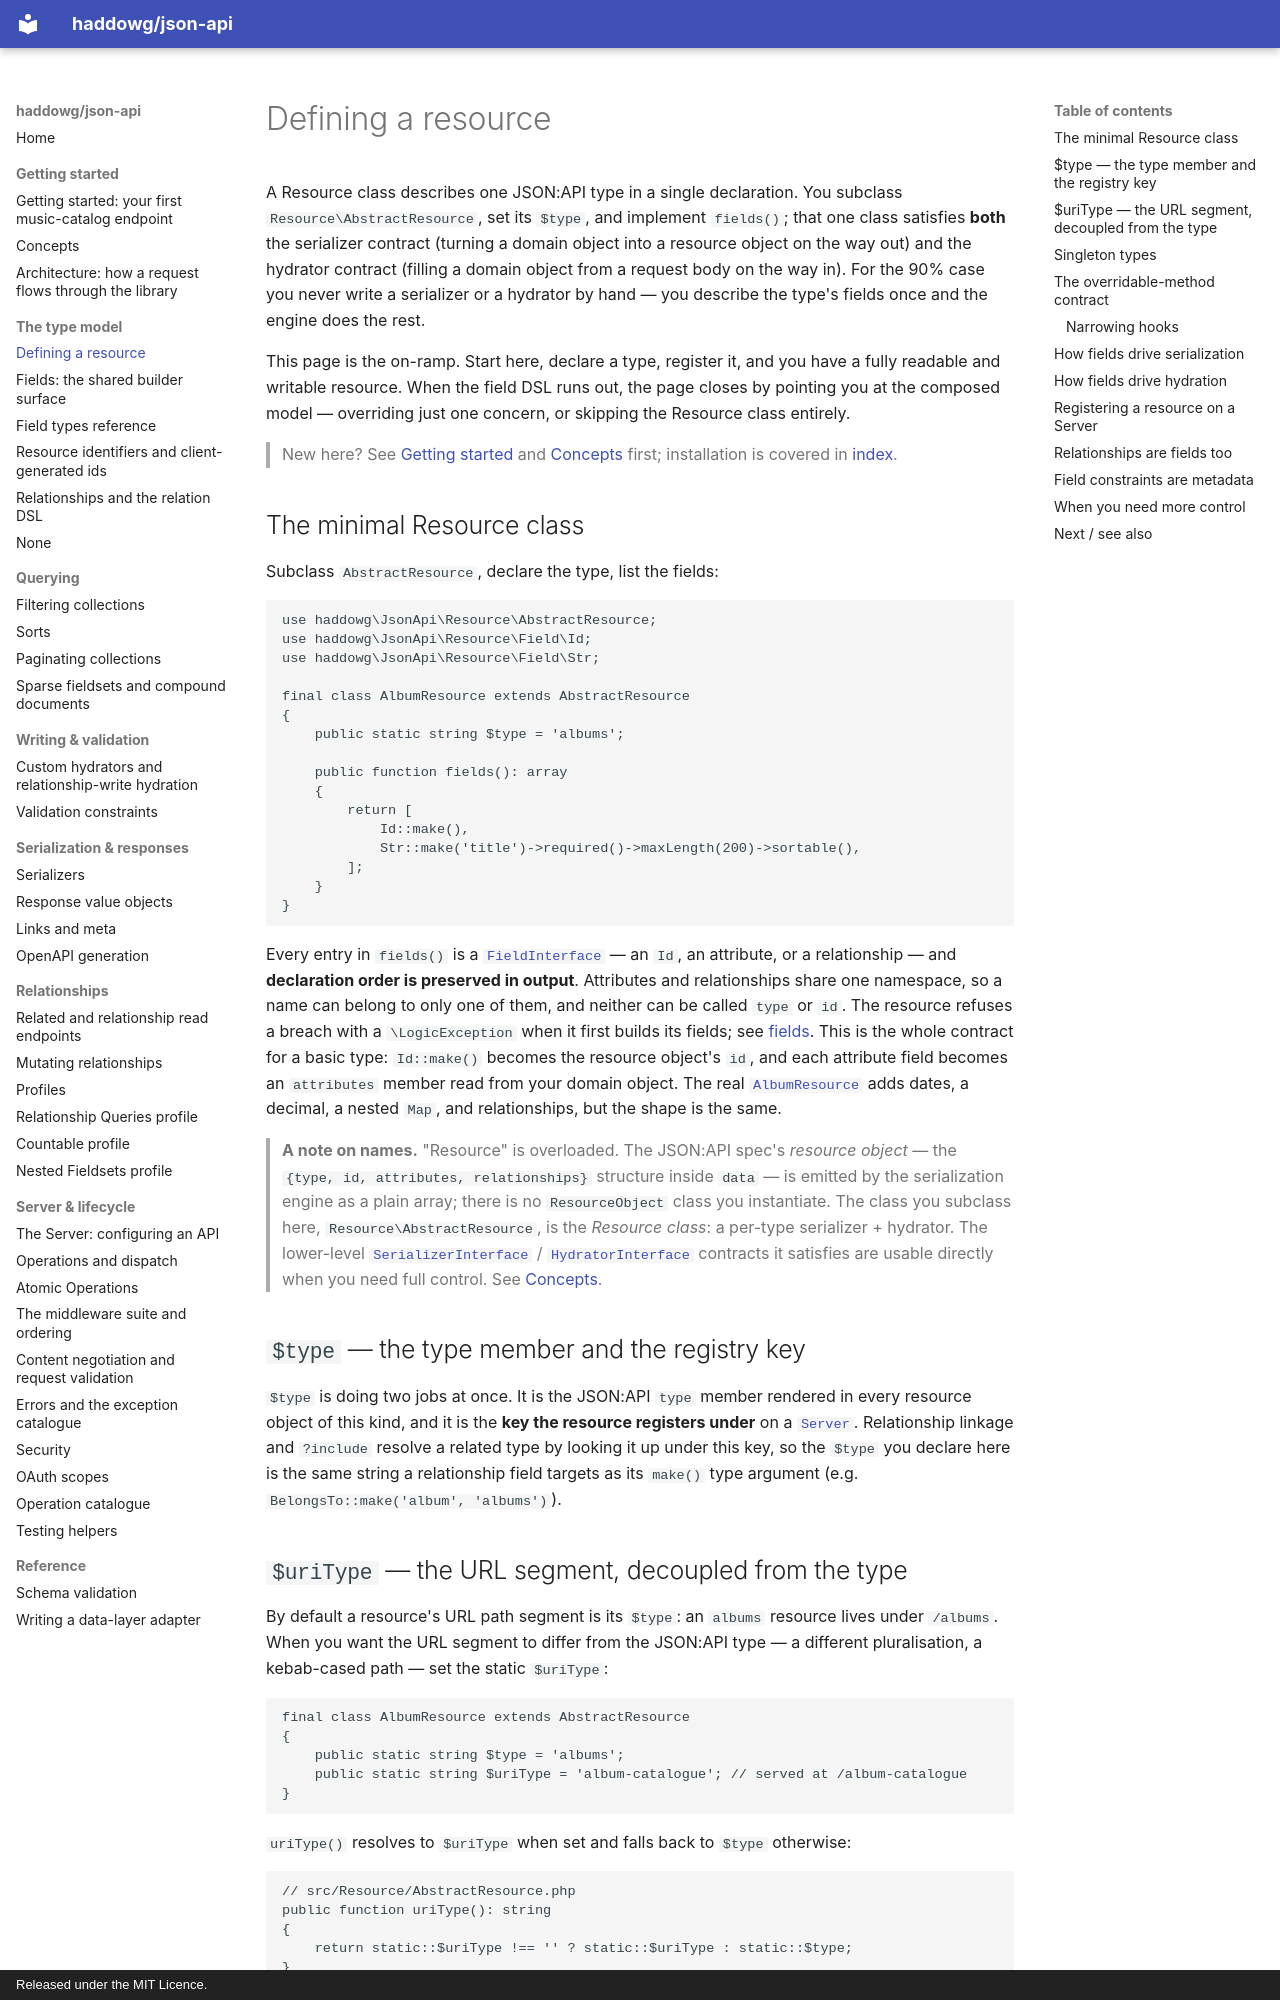

repository: haddowg/json-api · page: resources/index.html · generator: mkdocs · copyright: Released under the MIT Licence.

# Defining a resource

A Resource class describes one JSON:API type in a single declaration. You subclass
`Resource\AbstractResource`, set its `$type`, and implement `fields()`; that one
class satisfies **both** the serializer contract (turning a domain object into a
resource object on the way out) and the hydrator contract (filling a domain object
from a request body on the way in). For the 90% case you never write a serializer
or a hydrator by hand — you describe the type's fields once and the engine does the
rest.

This page is the on-ramp. Start here, declare a type, register it, and you have a
fully readable and writable resource. When the field DSL runs out, the page closes
by pointing you at the composed model — overriding just one concern, or skipping
the Resource class entirely.

> New here? See [Getting started](getting-started.md) and [Concepts](concepts.md)
> first; installation is covered in [index](index.md).

## The minimal Resource class

Subclass `AbstractResource`, declare the type, list the fields:

```php
use haddowg\JsonApi\Resource\AbstractResource;
use haddowg\JsonApi\Resource\Field\Id;
use haddowg\JsonApi\Resource\Field\Str;

final class AlbumResource extends AbstractResource
{
    public static string $type = 'albums';

    public function fields(): array
    {
        return [
            Id::make(),
            Str::make('title')->required()->maxLength(200)->sortable(),
        ];
    }
}
```

Every entry in `fields()` is a [`FieldInterface`](fields.md) — an `Id`, an
attribute, or a relationship — and **declaration order is preserved in output**.
Attributes and relationships share one namespace, so a name can belong to only one of
them, and neither can be called `type` or `id`. The resource refuses a breach with a
`\LogicException` when it first builds its fields; see
[fields](fields.md#the-shared-field-namespace).
This is the whole contract for a basic type: `Id::make()` becomes the resource
object's `id`, and each attribute field becomes an `attributes` member read from
your domain object. The real [`AlbumResource`](../examples/music-catalog/src/Resource/AlbumResource.php)
adds dates, a decimal, a nested `Map`, and relationships, but the shape is the
same.

> **A note on names.** "Resource" is overloaded. The JSON:API spec's *resource
> object* — the `{type, id, attributes, relationships}` structure inside `data` —
> is emitted by the serialization engine as a plain array; there is no
> `ResourceObject` class you instantiate. The class you subclass here,
> `Resource\AbstractResource`, is the *Resource class*: a per-type serializer +
> hydrator. The lower-level [`SerializerInterface`](serializers.md) /
> [`HydratorInterface`](hydrators.md) contracts it satisfies are usable directly
> when you need full control. See [Concepts](concepts.md#the-three-meanings-of-resource).

## `$type` — the type member and the registry key

`$type` is doing two jobs at once. It is the JSON:API `type` member rendered in
every resource object of this kind, and it is the **key the resource registers
under** on a [`Server`](server.md). Relationship linkage and `?include` resolve a
related type by looking it up under this key, so the `$type` you declare here is
the same string a relationship field targets as its `make()` type argument (e.g.
`BelongsTo::make('album', 'albums')`).
